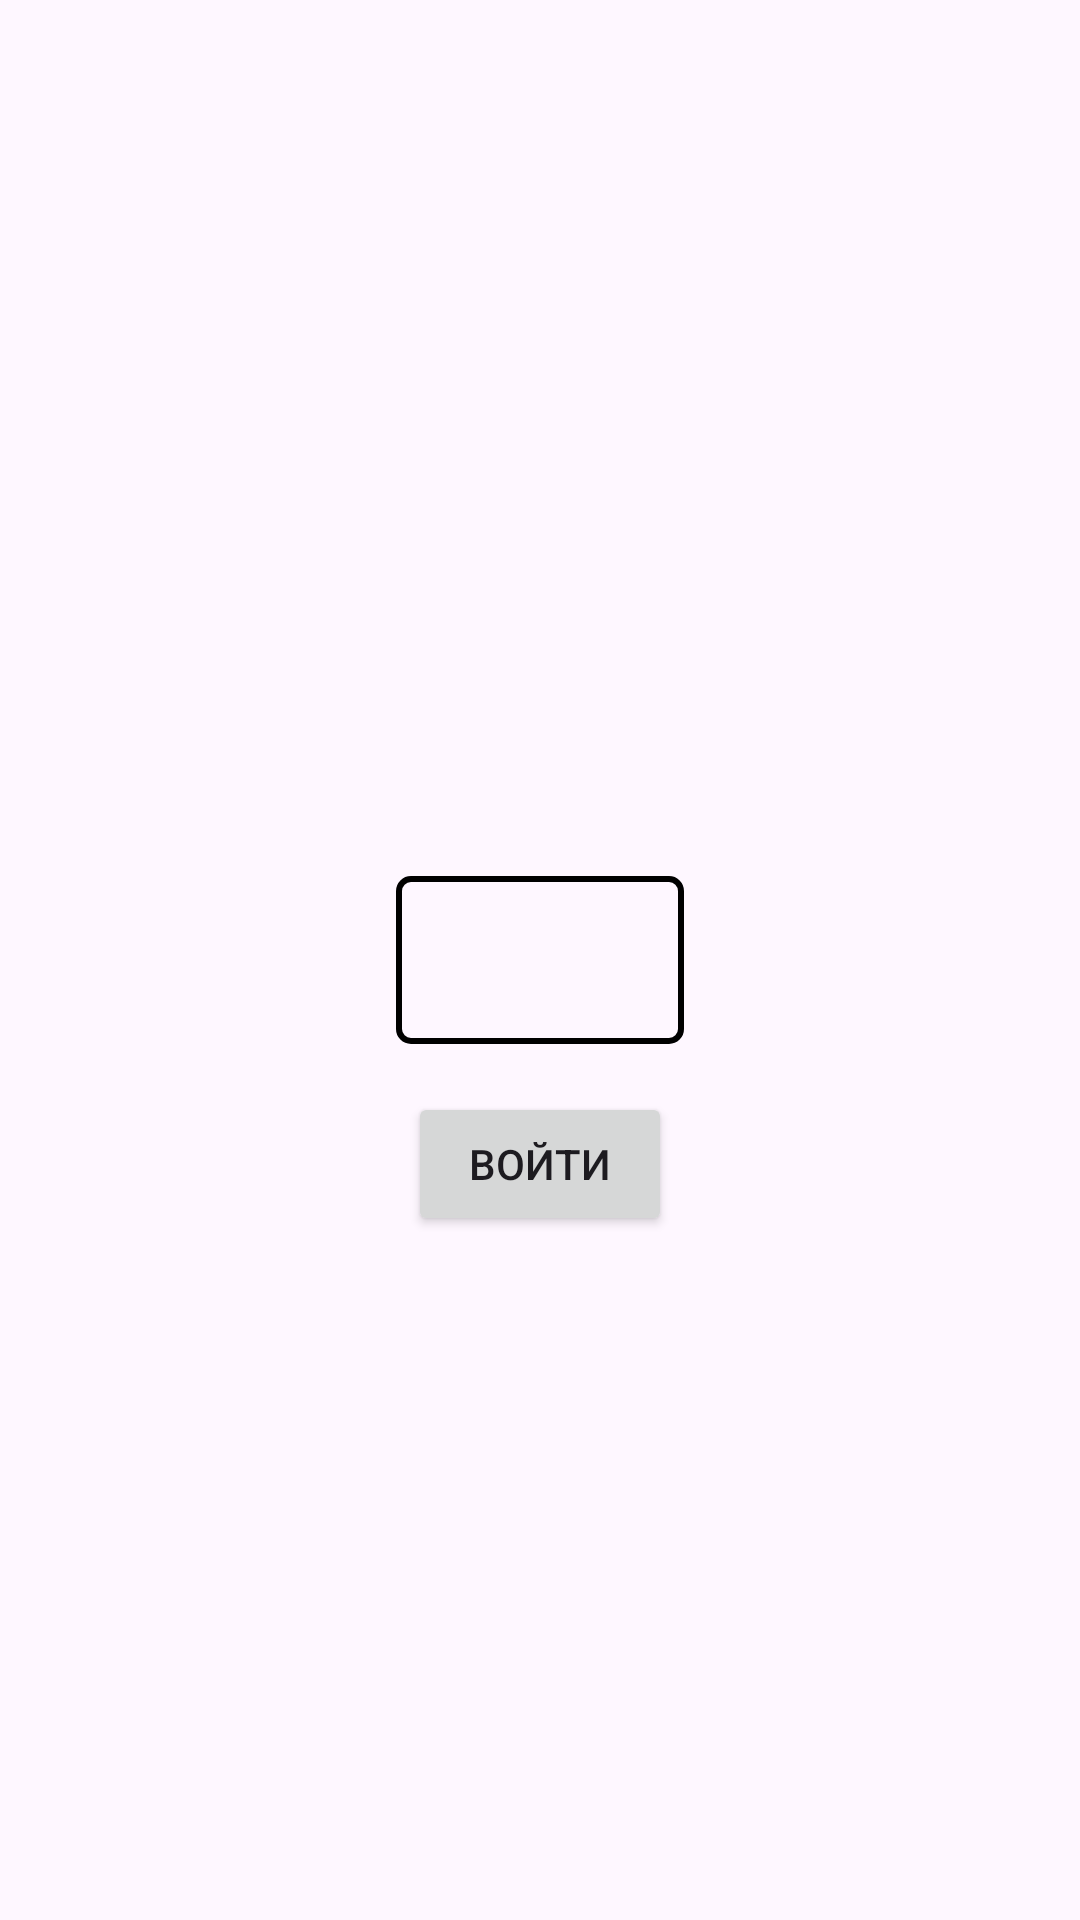

Android layout source for this screen:
<!-- AndroidManifest.xml: application theme Theme.MeetupSync -->
<!-- res/layout/activity_pin_code.xml -->
<?xml version="1.0" encoding="utf-8"?>

<RelativeLayout xmlns:android="http://schemas.android.com/apk/res/android"
    xmlns:tools="http://schemas.android.com/tools"
    android:layout_width="match_parent"
    android:layout_height="match_parent"
    android:paddingLeft="16dp"
    android:paddingTop="16dp"
    android:paddingRight="16dp"
    android:paddingBottom="16dp"
    tools:context=".PinCodeActivity">

    <EditText
        android:id="@+id/pinCodeEditText"
        android:layout_width="96dp"
        android:layout_height="56dp"
        android:layout_centerInParent="true"
        android:background="@drawable/edittext_border"
        android:gravity="center_vertical|center_horizontal"
        android:inputType="numberPassword"
        android:maxLength="4"
        android:textSize="30dp" />

    <Button
        android:id="@+id/submitButton"
        android:layout_width="wrap_content"
        android:layout_height="wrap_content"
        android:layout_below="@id/pinCodeEditText"
        android:layout_centerHorizontal="true"
        android:layout_marginTop="16dp"
        android:text="ВОЙТИ" />

</RelativeLayout>
<!-- resources referenced by this layout -->
<resources>
  <!-- drawable edittext_border (drawable) -->
  <?xml version="1.0" encoding="utf-8"?>
  
  <shape xmlns:android="http://schemas.android.com/apk/res/android">
      <solid android:color="#00000000" />
      <stroke
          android:width="2dp"
          android:color="#000000" />
      <corners android:radius="4dp" />
  </shape>
  <style name="Theme.MeetupSync" parent="Base.Theme.MeetupSync" />
  <style name="Base.Theme.MeetupSync" parent="Theme.Material3.DayNight.NoActionBar">
          <item name="colorPrimary">#308CC9</item>
          <item name="colorPrimaryVariant">#308CC9</item>
          <item name="colorOnPrimary">@color/white</item>
          
          <item name="colorSecondary">#308CC9</item>
          <item name="colorSecondaryVariant">#308CC9</item>
          <item name="colorOnSecondary">#308CC9</item>
          
          <item name="android:statusBarColor">?attr/colorPrimaryVariant</item>
      </style>
  <color name="white">#FFFFFFFF</color>
</resources>
